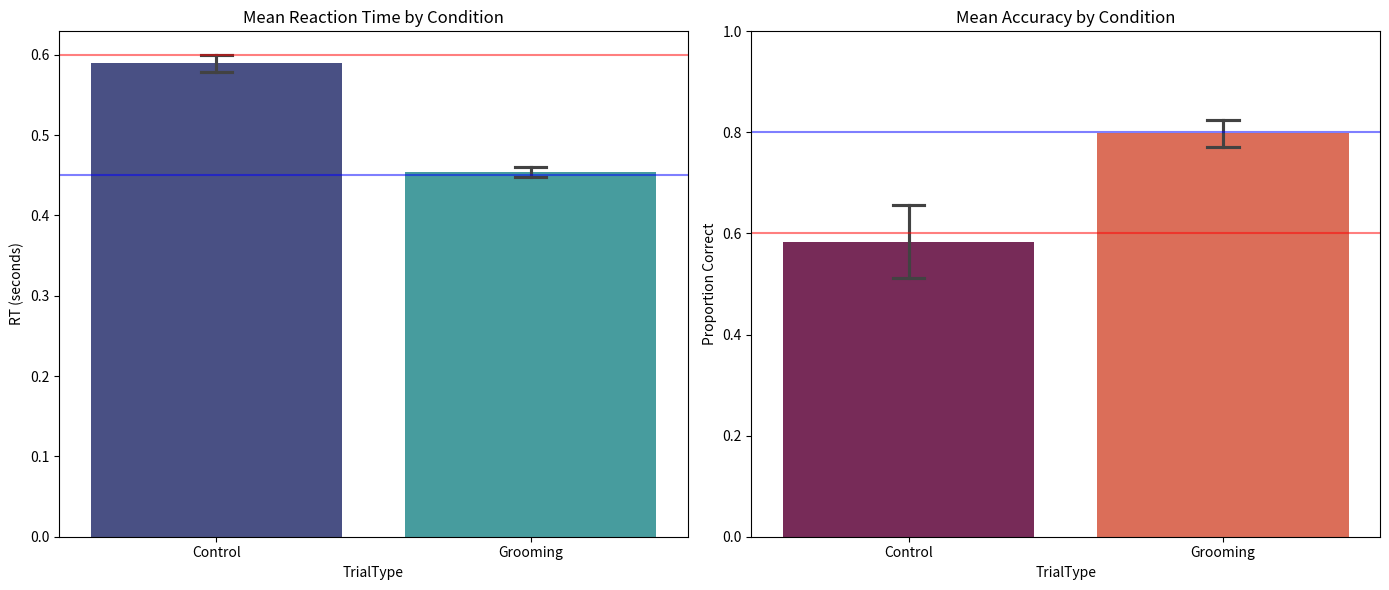

The matplotlib source for this figure: (Note: this script raises an exception after producing the figure.)
#With the experiments designed, I'm moving on to simulating the data
#Simulated data for grooming phrases experiment (EXPERIMENT 1)
import numpy as np #using numpy and pandas for simulate data
import pandas as pd

#Decided to simulate 50 participants that each went through each trial
n_participants = 50
n_grooming = 15 #setting up conditions, had 15 grooming phrases and 5 control phrases
n_control = 5
sd_rt = 0.080  # setting up a normal standard deviations, chose 80ms variability

#Based on my previous research, it generally found that participants tend to find grooming behaviours easier to identify, so assumption is they would be faster in grooming condition compared to control
#For accuracy, participants tend to be pretty accurate at identifying grooming behaviours, but feel unsure about control behaviours, so assumption for higher accuracy in grooming condition compared to control
# Condition targets
RT_grooming = 0.450  # 450ms, slightly faster in grooming condition
RT_control  = 0.600  # 600ms, slower for control
accuracy_grooming = 0.80  # based on previous research, setting mean accuracy for identifying grooming at around 80%
accuracy_control  = 0.60  #based on previous research, setting mean accuracy for identifying control behaviours slightly worse around 60%

data = [] #set up variable to put data into

#actually generating data using a for loop
for participant_id in range(1, n_participants + 1): #setting up ids to increase with each participant
    part_str = f'part-{participant_id:02d}'
    
    #grooming trials created using random generator(faster rt, higher accuracy)
    rts_g = np.random.normal(RT_grooming, sd_rt, n_grooming).clip(0.200) # clipped at a mininum reaction time, nobody reading faster than that
    acc_g = np.random.binomial(1, accuracy_grooming, n_grooming)
    for r, a in zip(rts_g, acc_g):#zip function for aggregating element from accuracy and reaction time
        data.append({'Participant': part_str, 'TrialType': 'Grooming', 'RT': r, 'Accuracy': a}) #append data for adding titles
        
    #control trials (slower rts, lower accuracy)
    rts_c = np.random.normal(RT_control, sd_rt, n_control).clip(0.200) #again clipping at low end of reaction time
    acc_c = np.random.binomial(1, accuracy_control, n_control)
    for r, a in zip(rts_c, acc_c):
        data.append({'Participant': part_str, 'TrialType': 'Control', 'RT': r, 'Accuracy': a})

df = pd.DataFrame(data) #make dataframe

#Dataframe of simulated data has now been created, we're not moving on to plotting a graph
#I've decided to plot the means for each condition, using help from seaborn barplot on seaborn.pydata.org and YouTude "Seaborn bar plot tutorial" Kimberly fessel for refresher on how to make them
import matplotlib.pyplot as plt
import seaborn as sns

#calculating means for plots, using groupby function, store results in new dataframe
part_means = df.groupby(['Participant', 'TrialType']).agg({'RT': 'mean', 'Accuracy': 'mean'}).reset_index()

#setting up plots with sizes
fig, (ax1, ax2) = plt.subplots(1, 2, figsize=(14, 6)) #Set up for two plots next to eachother

#plot 1:reaction time
sns.barplot(data=part_means, x='TrialType', y='RT', ax=ax1, palette='mako', capsize=.1) #set up plot axis and chose palette from seaborn
ax1.axhline(RT_grooming, color='blue', alpha=0.5) #setting up colours and lines for comparisons
ax1.axhline(RT_control, color='red', alpha=0.5)
ax1.set_title('Mean Reaction Time by Condition') #setting titles
ax1.set_ylabel('RT (seconds)')


#plot 2: accuracy
sns.barplot(data=part_means, x='TrialType', y='Accuracy', ax=ax2, palette='rocket', capsize=.1) #chose different seaborn palette, setting up data to use, and x and y axis
ax2.axhline(accuracy_grooming, color='blue', alpha=0.5) #colors, comparisons
ax2.axhline(accuracy_control, color='red', alpha=0.5)
ax2.set_title('Mean Accuracy by Condition') #setting titles
ax2.set_ylabel('Proportion Correct')
ax2.set_ylim(0, 1) #limit

plt.tight_layout()
plt.show()

#Simulating data and plotting graphs for phrase experiment complete
#Now moving on to simulating data for images experiment (EXPERIMENT 2) and plotting graph of means for that

#I set this up essentially the same as the first experiment
n_participants_img = 50
n_grooming_img = 9
n_control_img = 2
total_trials_img = n_grooming_img + n_control_img

mean_rt_img = 0.800   #Based on assumptions from previous data, reaction times might be the same between conditions
sd_rt_img = 0.150     # Standard deviation of 150ms
acc_groom_img = 0.60  #based on assumptions that the images will be difficult to identify, assuming 60% accuracy
acc_ctrl_img = 0.50   #based on assumption that identifying control conditions will be around chance

data = []

#generating data using for loop
for part_id_img in range(1, n_participants_img + 1):
    part_str_img = f'part-{part_id_img:02d}'
    
    #adding in grooming trials
    rts_g_img = np.random.normal(mean_rt_img, sd_rt_img, n_grooming_img).clip(0.200) # Clipped at 200ms
    acc_g_img = np.random.binomial(1, acc_groom_img, n_grooming_img)
    for r, a in zip(rts_g_img, acc_g_img):
        data.append({'Subject': part_str_img, 'TrialType': 'Grooming', 'RT': r, 'Accuracy': a})
        
    #adding control trials
    rts_c_img = np.random.normal(mean_rt_img, sd_rt_img, n_control_img).clip(0.200)
    acc_c_img = np.random.binomial(1, acc_ctrl_img, n_control_img)
    for r, a in zip(rts_c_img, acc_c_img):
        data.append({'Subject': part_str_img, 'TrialType': 'Control', 'RT': r, 'Accuracy': a})

df_img = pd.DataFrame(data)

#Now moving on to plots for this simulated data

#calculating means using groupby, aggregating data
part_means_img = df.groupby(['Subject', 'TrialType']).agg({'RT': 'mean', 'Accuracy': 'mean'}).reset_index()

fig, (ax1, ax2) = plt.subplots(1, 2, figsize=(14, 6))

#plot 1: Reaction Time by Condition
sns.barplot(data=part_means_img, x='TrialType', y='RT', ax=ax1, palette='coolwarm', capsize=.1)
ax1.axhline(mean_rt_img, color='red')
ax1.set_title('Mean Reaction Time by Condition')
ax1.set_ylabel('RT (seconds)')
ax1.set_ylim(0, 1.2)

# plot 2: Accuracy by Condition
sns.barplot(data=part_means_img, x='TrialType', y='Accuracy', ax=ax2, palette='viridis', capsize=.1)
ax2.axhline(acc_groom_img, color='blue', alpha=0.5)
ax2.axhline(acc_ctrl_img, color='green', alpha=0.5)
ax2.set_title('Mean Accuracy by Condition')
ax2.set_ylabel('Proportion Correct')
ax2.set_ylim(0, 1)

plt.tight_layout()
plt.show()

#print out of means
print(df.groupby('TrialType')[['RT', 'Accuracy']].mean())
